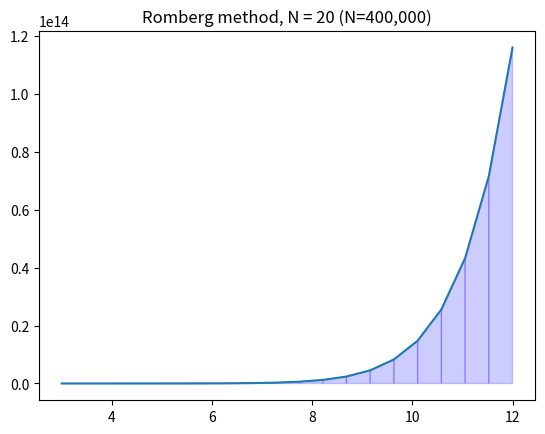

The script that saved this image:
import numpy as np
import matplotlib.pyplot as plt
from math import fabs


def romberIntegration(f, a, b, n=400000):
    '''Approximate the integral of f(x) from a to b using Rombergs method
        Using the Trapezoid rule and returns T(h,h/2,h/4)=T(h/2,h/4)+1/15*(T(h/2,h/4)-T(h,h/2))
        Where T(h) is the integral using the Trapezoid rule and
        T(h,h/2) is T(f,a,b,n)+1/3*(T(f,a,b,n)-T(f,a,b,2*n))
        T(h/2,h/4)=T(h/4)=1/3*(T(h/4)-T(h/2))
        h=(b-a)/N
        Higher N value will give better result

        Parameters
        ----------
        f : function
            Vectorized function of a single variable
        a , b : numbers[
            Interval of integration [a,b]
        N : integer
            Number of subintervals of [a,b]
            default is N=400,000

        Returns
        -------
        float
            Approximation of the integral of f(x) from a to b using the
            Rombergs method
    '''
    val1 = trapz(f, a, b, n * 4) + 1 / 3 * (trapz(f, a, b, n * 4) - trapz(f, a, b, n * 2))
    val2 = 1 / 15 * (val1 - trapz(f, a, b) + 1 / 3 * (trapz(f, a, b, 2 * n) - trapz(f, a, b)))
    return val2 + val1


def trapz(f, a, b, N=400000):
    x = np.linspace(a, b, N + 1)  # Intervals through [a,b]
    y = f(x)
    sum = y[0] + y[len(y) - 1]  # f(x[0])+f(x[N])
    for i in range(1, len(y) - 1):
        sum += 2 * y[i]  # [k=1,N-1]Σf(x[k])
    dx = (b - a) / N  # Δx
    return (dx / 2) * np.sum(sum)  # Δx/2*(f(x[0])+[k=1,N-1]Σf(x[k])+f(x[N])


if __name__ == '__main__':
    def f(x):
        return 13 * pow(x, 12) - 1.25 * pow(x, 3)


    realVal = 1.069932037782943 * pow(10, 14)
    rombergVal = romberIntegration(f, 3, 12)
    print("Definite integral of f using the Rombergs method for [3,12]: {}".format(rombergVal))
    print("Real value of the integral: {}".format(realVal))
    print("Error: {}".format(fabs(realVal - rombergVal)))

    x = np.linspace(3, 12, 20)
    y = f(x)
    plt.plot(x, y)
    for i in range(20 - 1):
        xs = [x[i], x[i], x[i + 1], x[i + 1]]
        ys = [0, f(x[i]), f(x[i + 1]), 0]
        plt.fill(xs, ys, 'b', edgecolor='b', alpha=0.2)
    plt.title('Romberg method, N = {} (N=400,000)'.format(20))
    plt.show()
